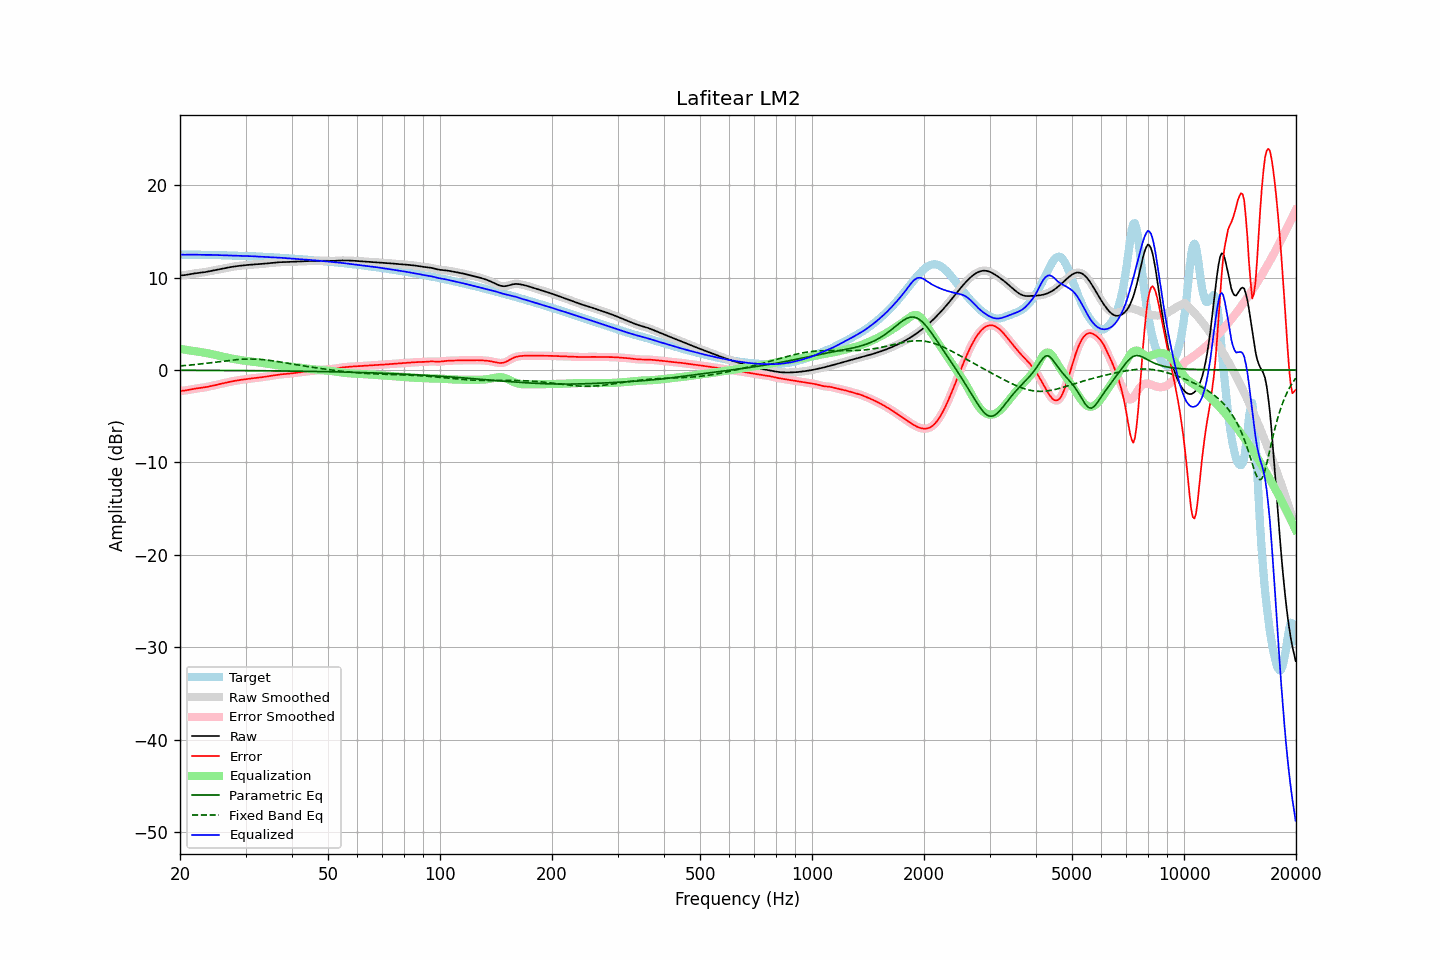

The data file committed next to this chart (first rows):
frequency, raw, error, smoothed, error_smoothed, equalization, parametric_eq, fixed_band_eq, equalized_raw, equalized_smoothed, target
20.00, 10.22, -2.26, 10.22, -2.26, 2.28, -0.03, 0.44, 12.50, 12.50, 12.48
20.20, 10.23, -2.25, 10.23, -2.25, 2.25, -0.03, 0.46, 12.49, 12.49, 12.48
20.40, 10.25, -2.24, 10.25, -2.24, 2.23, -0.03, 0.47, 12.48, 12.48, 12.48
20.61, 10.27, -2.22, 10.27, -2.22, 2.20, -0.03, 0.48, 12.47, 12.47, 12.48
20.81, 10.29, -2.19, 10.29, -2.19, 2.18, -0.03, 0.50, 12.47, 12.47, 12.48
21.02, 10.32, -2.16, 10.32, -2.16, 2.15, -0.03, 0.52, 12.47, 12.47, 12.48
21.23, 10.35, -2.13, 10.35, -2.13, 2.12, -0.03, 0.53, 12.48, 12.48, 12.48
21.44, 10.39, -2.09, 10.39, -2.09, 2.10, -0.03, 0.55, 12.48, 12.48, 12.48
21.66, 10.42, -2.06, 10.42, -2.06, 2.07, -0.03, 0.56, 12.48, 12.48, 12.48
21.87, 10.45, -2.03, 10.44, -2.03, 2.04, -0.04, 0.58, 12.48, 12.48, 12.48
22.09, 10.47, -2.01, 10.47, -2.01, 2.01, -0.04, 0.60, 12.48, 12.48, 12.47
22.31, 10.49, -1.98, 10.49, -1.98, 1.99, -0.04, 0.62, 12.47, 12.47, 12.47
22.54, 10.51, -1.96, 10.51, -1.96, 1.96, -0.04, 0.64, 12.47, 12.47, 12.47
22.76, 10.52, -1.94, 10.52, -1.94, 1.94, -0.04, 0.66, 12.46, 12.46, 12.46
22.99, 10.55, -1.92, 10.55, -1.91, 1.91, -0.04, 0.68, 12.46, 12.46, 12.46
23.22, 10.57, -1.89, 10.57, -1.89, 1.88, -0.04, 0.70, 12.46, 12.46, 12.46
23.45, 10.60, -1.86, 10.60, -1.86, 1.85, -0.04, 0.72, 12.46, 12.46, 12.46
23.69, 10.64, -1.82, 10.64, -1.82, 1.82, -0.04, 0.74, 12.46, 12.46, 12.46
23.92, 10.67, -1.79, 10.67, -1.79, 1.79, -0.04, 0.76, 12.46, 12.46, 12.46
24.16, 10.70, -1.75, 10.70, -1.75, 1.75, -0.04, 0.78, 12.45, 12.45, 12.45
24.40, 10.74, -1.71, 10.74, -1.71, 1.71, -0.04, 0.80, 12.45, 12.45, 12.45
24.65, 10.77, -1.67, 10.77, -1.67, 1.67, -0.04, 0.83, 12.45, 12.45, 12.45
24.89, 10.81, -1.63, 10.81, -1.63, 1.63, -0.05, 0.85, 12.44, 12.44, 12.44
25.14, 10.84, -1.59, 10.84, -1.59, 1.59, -0.05, 0.87, 12.43, 12.43, 12.43
25.39, 10.88, -1.55, 10.88, -1.55, 1.55, -0.05, 0.89, 12.43, 12.43, 12.43
25.65, 10.92, -1.51, 10.92, -1.51, 1.51, -0.05, 0.92, 12.43, 12.43, 12.43
25.91, 10.95, -1.47, 10.95, -1.47, 1.47, -0.05, 0.94, 12.42, 12.42, 12.42
26.16, 10.99, -1.43, 10.99, -1.43, 1.43, -0.05, 0.96, 12.42, 12.42, 12.42
26.43, 11.02, -1.39, 11.02, -1.39, 1.39, -0.05, 0.98, 12.41, 12.41, 12.41
26.69, 11.06, -1.35, 11.06, -1.35, 1.35, -0.05, 1.00, 12.41, 12.41, 12.41
26.96, 11.09, -1.32, 11.09, -1.31, 1.31, -0.05, 1.03, 12.40, 12.40, 12.40
27.23, 11.12, -1.28, 11.12, -1.28, 1.28, -0.05, 1.05, 12.40, 12.40, 12.40
27.50, 11.15, -1.24, 11.15, -1.24, 1.24, -0.06, 1.07, 12.39, 12.39, 12.39
27.77, 11.18, -1.21, 11.18, -1.21, 1.21, -0.06, 1.08, 12.39, 12.39, 12.38
28.05, 11.20, -1.17, 11.20, -1.17, 1.18, -0.06, 1.10, 12.38, 12.38, 12.38
28.33, 11.23, -1.14, 11.23, -1.14, 1.15, -0.06, 1.12, 12.37, 12.37, 12.37
28.62, 11.25, -1.12, 11.25, -1.12, 1.12, -0.06, 1.13, 12.37, 12.37, 12.37
28.90, 11.27, -1.09, 11.27, -1.09, 1.09, -0.06, 1.15, 12.36, 12.36, 12.36
29.19, 11.29, -1.06, 11.29, -1.06, 1.06, -0.06, 1.16, 12.35, 12.35, 12.35
29.48, 11.31, -1.04, 11.31, -1.04, 1.04, -0.06, 1.17, 12.35, 12.35, 12.35
29.78, 11.33, -1.01, 11.33, -1.01, 1.01, -0.06, 1.18, 12.34, 12.34, 12.34
30.08, 11.35, -0.99, 11.35, -0.99, 0.99, -0.07, 1.18, 12.34, 12.34, 12.33
30.38, 11.36, -0.96, 11.36, -0.96, 0.97, -0.07, 1.19, 12.33, 12.33, 12.33
30.68, 11.38, -0.94, 11.38, -0.94, 0.94, -0.07, 1.19, 12.32, 12.32, 12.32
30.99, 11.39, -0.92, 11.39, -0.92, 0.92, -0.07, 1.19, 12.31, 12.31, 12.31
31.30, 11.40, -0.90, 11.40, -0.90, 0.90, -0.07, 1.19, 12.31, 12.31, 12.30
31.61, 11.41, -0.88, 11.41, -0.88, 0.88, -0.07, 1.18, 12.30, 12.30, 12.30
31.93, 11.42, -0.87, 11.42, -0.87, 0.86, -0.07, 1.18, 12.29, 12.29, 12.29
32.24, 11.43, -0.85, 11.43, -0.85, 0.84, -0.08, 1.17, 12.28, 12.28, 12.28
32.57, 11.45, -0.83, 11.45, -0.83, 0.82, -0.08, 1.16, 12.27, 12.27, 12.27
32.89, 11.46, -0.80, 11.46, -0.80, 0.80, -0.08, 1.14, 12.26, 12.26, 12.26
33.22, 11.48, -0.78, 11.48, -0.78, 0.78, -0.08, 1.13, 12.25, 12.25, 12.25
33.55, 11.50, -0.75, 11.50, -0.75, 0.75, -0.08, 1.11, 12.25, 12.25, 12.25
33.89, 11.51, -0.72, 11.51, -0.72, 0.72, -0.08, 1.10, 12.24, 12.24, 12.24
34.23, 11.53, -0.70, 11.53, -0.70, 0.70, -0.09, 1.08, 12.23, 12.23, 12.23
34.57, 11.55, -0.67, 11.55, -0.67, 0.67, -0.09, 1.05, 12.22, 12.22, 12.22
34.92, 11.57, -0.64, 11.57, -0.64, 0.64, -0.09, 1.03, 12.21, 12.21, 12.21
35.27, 11.59, -0.61, 11.59, -0.61, 0.61, -0.09, 1.01, 12.20, 12.20, 12.20
35.62, 11.61, -0.58, 11.61, -0.58, 0.58, -0.09, 0.98, 12.19, 12.19, 12.19
35.97, 11.62, -0.55, 11.62, -0.55, 0.56, -0.09, 0.96, 12.18, 12.18, 12.18
... 635 more rows
